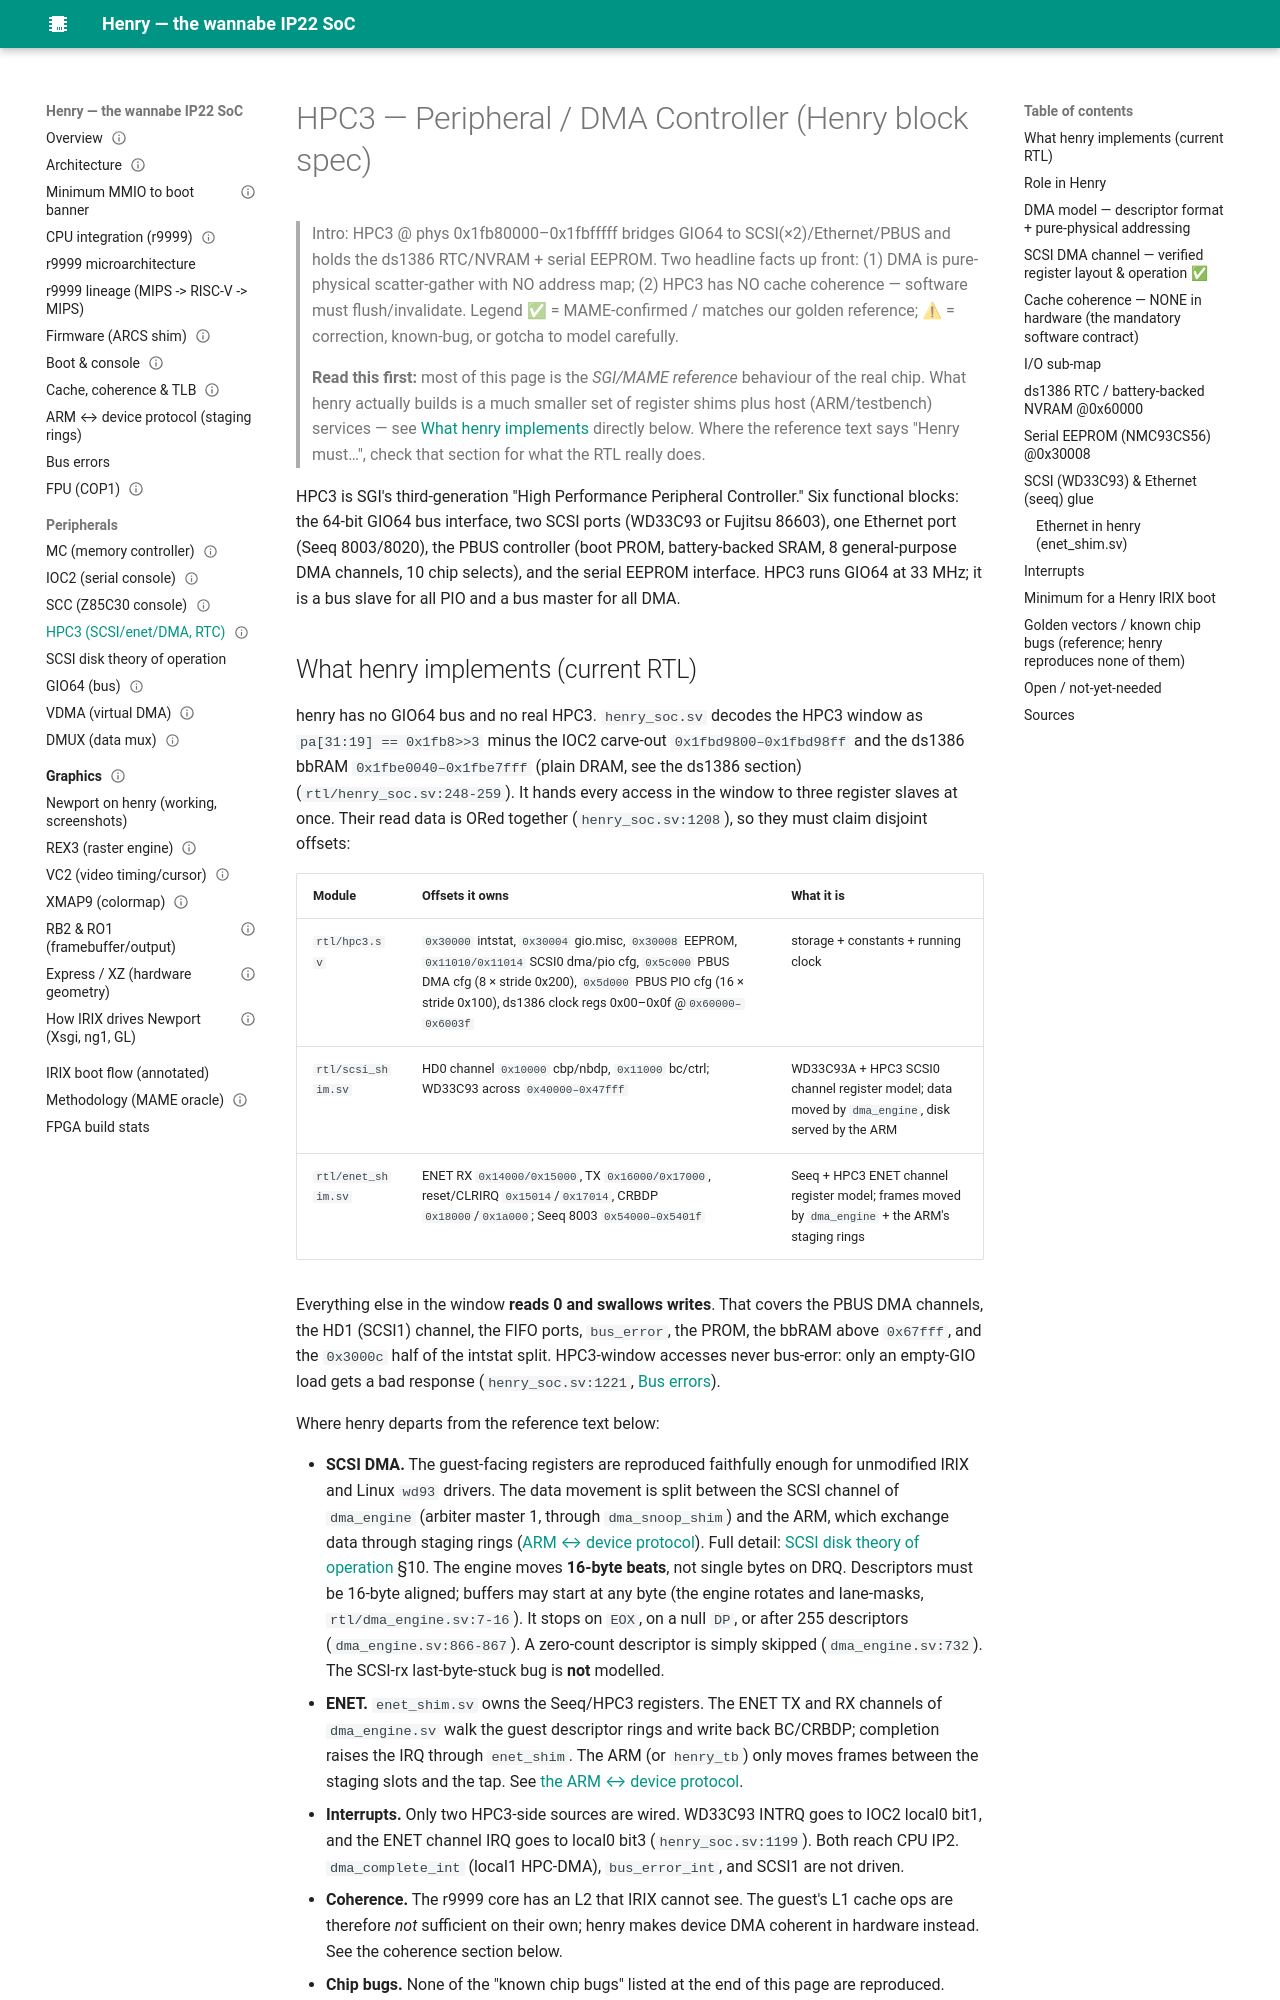

repository: dsheffie/C16H10N2O2 · page: peripherals/hpc3/index.html · generator: mkdocs

---
title: HPC3 — Peripheral/DMA controller
status: draft (MAME + live-IRIX-trace validated; henry RTL status audited 2026-10-27 against main eea6ecb)
source: SGI IP22 HPC3 spec (hpc3.pdf); MAME golden reference; live IRIX 6.5 MAME boot trace (2026-06-19); henry rtl/hpc3.sv, rtl/scsi_shim.sv, rtl/enet_shim.sv, rtl/dma_engine.sv, rtl/dma_snoop_shim.sv, rtl/henry_soc.sv
---

# HPC3 — Peripheral / DMA Controller (Henry block spec)

> Intro: HPC3 @ phys 0x1fb80000–0x1fbfffff bridges GIO64 to SCSI(×2)/Ethernet/PBUS and holds the ds1386
> RTC/NVRAM + serial EEPROM. Two headline facts up front: (1) DMA is pure-physical scatter-gather with NO
> address map; (2) HPC3 has NO cache coherence — software must flush/invalidate. Legend ✅ = MAME-confirmed /
> matches our golden reference; ⚠ = correction, known-bug, or gotcha to model carefully.
>
> **Read this first:** most of this page is the *SGI/MAME reference* behaviour of the real chip. What henry
> actually builds is a much smaller set of register shims plus host (ARM/testbench) services — see
> [What henry implements](#what-henry-implements-current-rtl) directly below. Where the reference text says
> "Henry must…", check that section for what the RTL really does.

HPC3 is SGI's third-generation "High Performance Peripheral Controller." Six functional blocks: the 64-bit
GIO64 bus interface, two SCSI ports (WD33C93 or Fujitsu 86603), one Ethernet port (Seeq 8003/8020), the PBUS
controller (boot PROM, battery-backed SRAM, 8 general-purpose DMA channels, 10 chip selects), and the serial
EEPROM interface. HPC3 runs GIO64 at 33 MHz; it is a bus slave for all PIO and a bus master for all DMA.
